Labelled photos from "bloodmnist", an image-classification folder in BhavaniSankarRS/emperical-analysis. The possible labels are: basophil, eosinophil, erythroblast, immature granulocytes(myelocytes, metamyelocytes and promyelocytes), lymphocyte, monocyte, neutrophil, platelet.

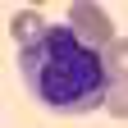
Label: immature granulocytes(myelocytes, metamyelocytes and promyelocytes)

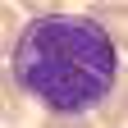
Label: monocyte

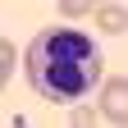
Label: neutrophil

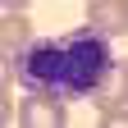
Label: basophil

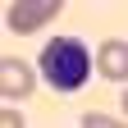
Label: erythroblast

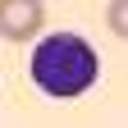
Label: lymphocyte
